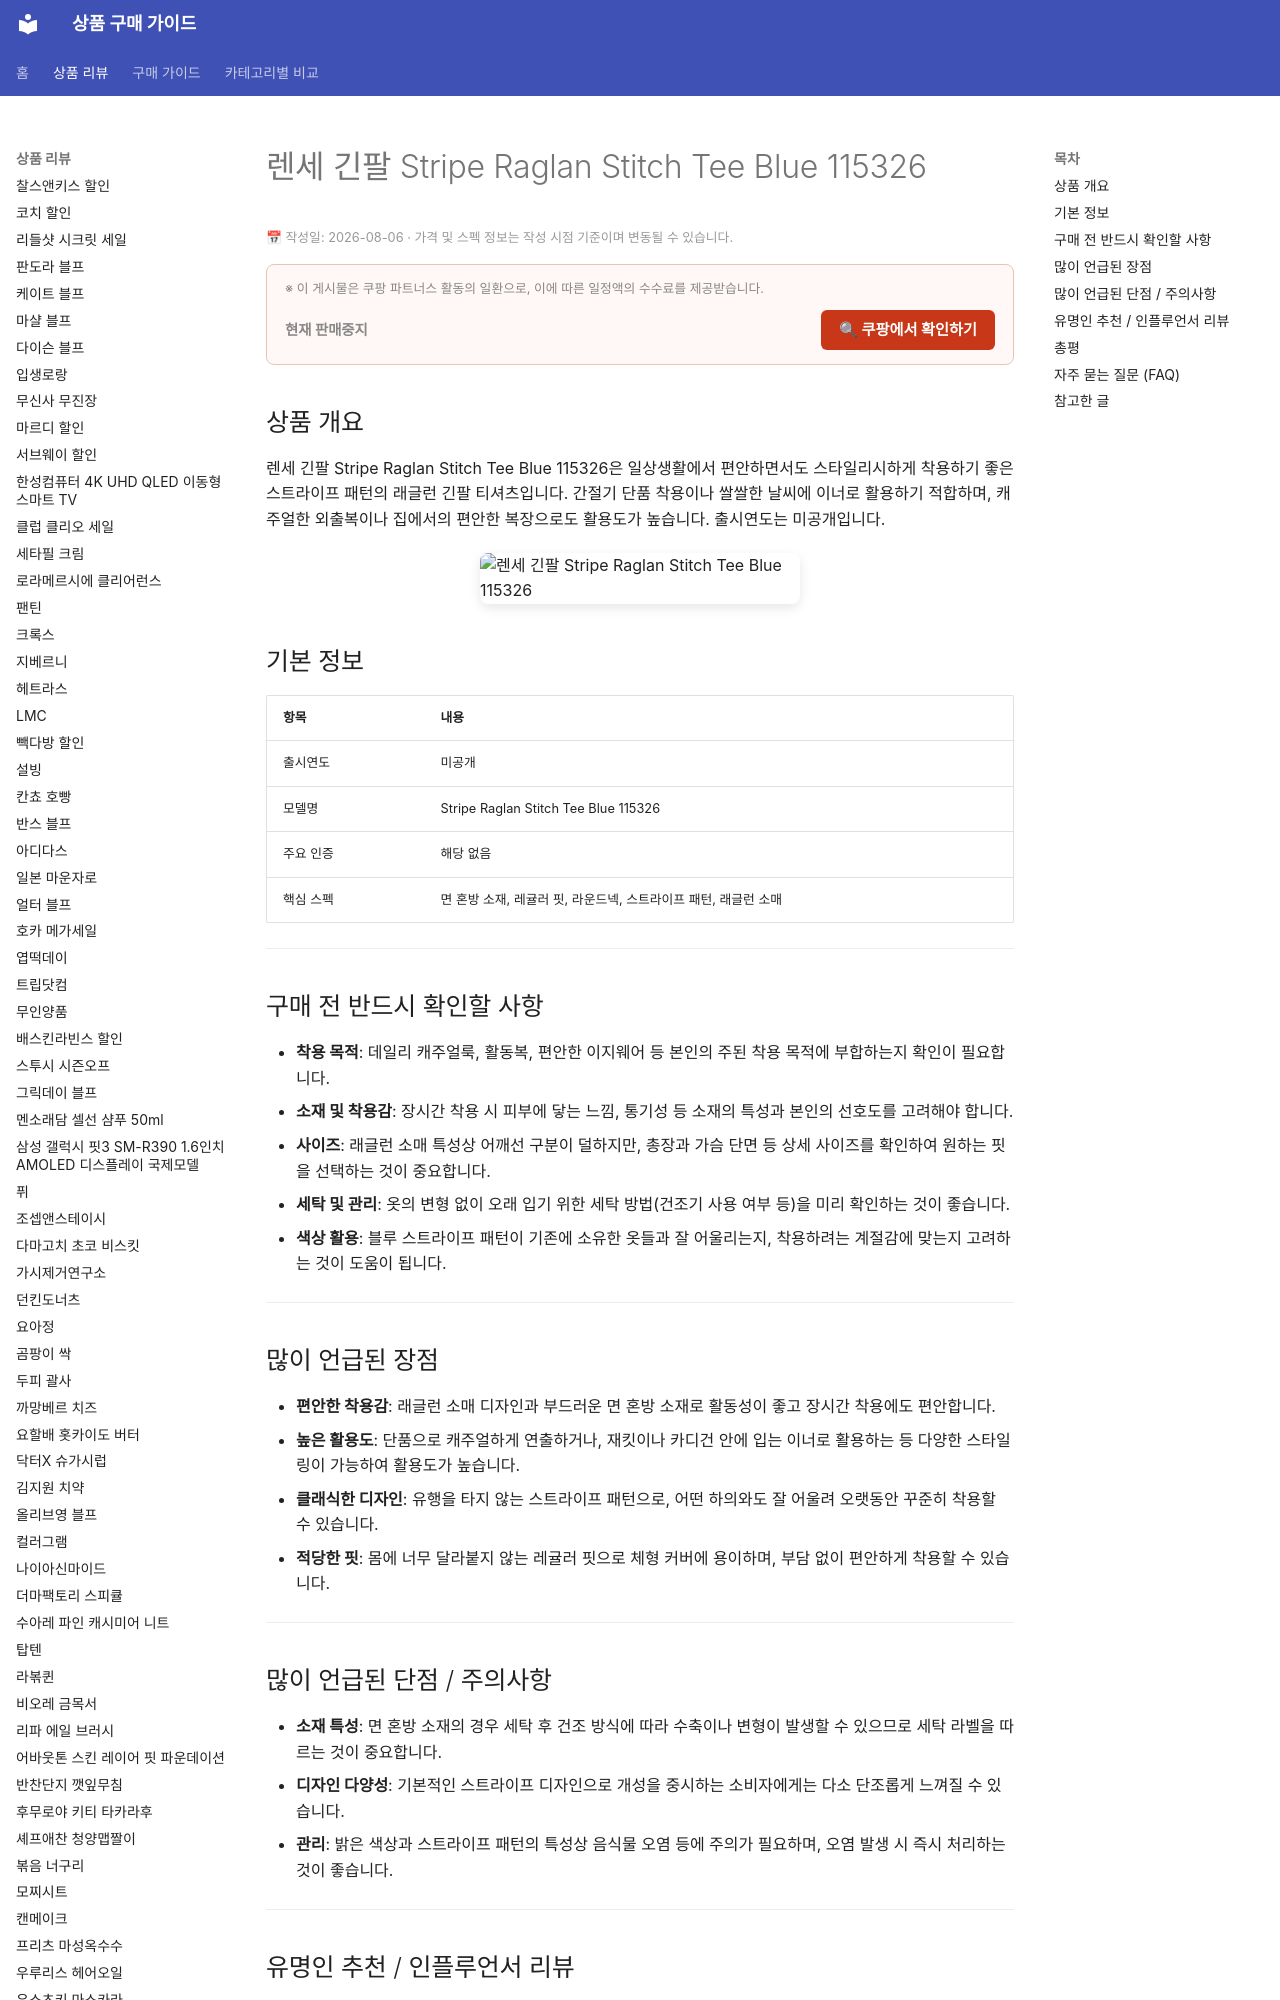

repository: buysense/product-research-wiki · page: products/rense-longsleeve-stripe-raglan-tee-blue/index.html · generator: mkdocs

---
image: https://thumbnail.coupangcdn.com/thumbnails/remote/492x492ex/image/vendor_inventory/712c/b4eb09fc51810fabd96ce08146afc7d1e2b7f43737c282be1982965bba54.jpg
title: 렌세 긴팔 Stripe Raglan Stitch Tee Blue 115326 구매 가이드
date: 2026-08-06
description: 렌세 긴팔 스트라이프 래글런 스티치 티셔츠는 캐주얼한 데일리룩과 편안한 착용감을 제공하며, 다양한 계절에 활용하기 좋은 기본 아이템입니다.
contentUpdated: 2026-08-06
---
<!-- bs:jsonld -->
<script type="application/ld+json">
{
